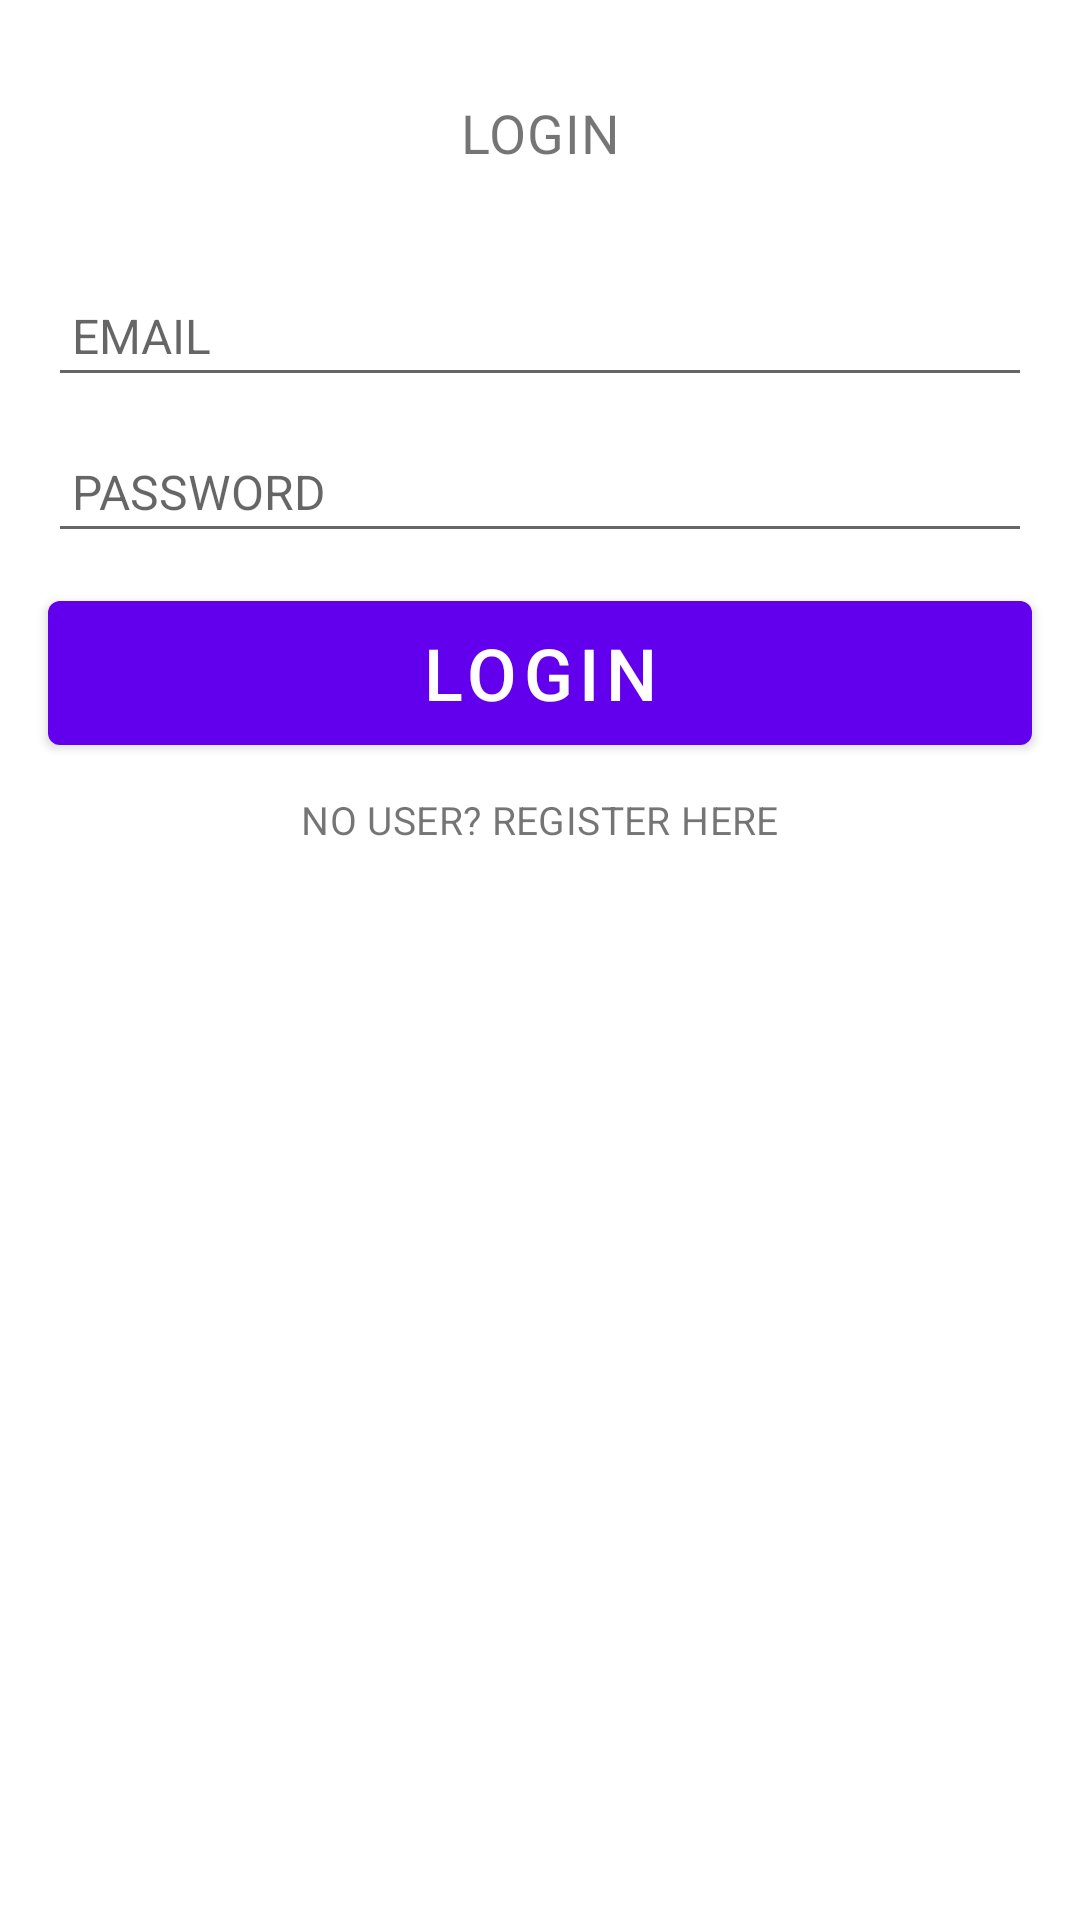

Here is an Android app screen rendered from its layout file. Give the layout XML and the strings, colors and styles it references.
<!-- AndroidManifest.xml: application theme Theme.FirebaseLoginAppTest -->
<!-- res/layout/fragment_login.xml -->
<?xml version="1.0" encoding="utf-8"?>
<androidx.constraintlayout.widget.ConstraintLayout xmlns:android="http://schemas.android.com/apk/res/android"
    xmlns:app="http://schemas.android.com/apk/res-auto"
    xmlns:tools="http://schemas.android.com/tools"
    android:layout_width="match_parent"
    android:layout_height="match_parent"
    tools:context=".ui.fragment.LoginFragment">

    
    <androidx.constraintlayout.widget.ConstraintLayout
        android:layout_width="match_parent"
        android:layout_height="match_parent">

        <TextView
            android:id="@+id/tvLoginTitle"
            android:layout_width="wrap_content"
            android:layout_height="wrap_content"
            android:layout_marginTop="32dp"
            android:letterSpacing="0.02"
            android:text="LOGIN"
            android:textSize="18sp"
            app:layout_constraintEnd_toEndOf="parent"
            app:layout_constraintStart_toStartOf="parent"
            app:layout_constraintTop_toTopOf="parent"/>

        <EditText
            android:id="@+id/etEmail"
            android:layout_width="match_parent"
            android:layout_height="wrap_content"
            android:layout_marginStart="16dp"
            android:layout_marginTop="32dp"
            android:layout_marginEnd="16dp"
            android:drawablePadding="6dp"
            android:gravity="center_vertical"
            android:hint="EMAIL"
            android:maxLines="1"
            android:minHeight="44dp"
            android:nextFocusDown="@id/etPassword"
            android:paddingStart="8dp"
            android:singleLine="true"
            android:textSize="16sp"
            app:layout_constraintEnd_toEndOf="parent"
            app:layout_constraintStart_toStartOf="parent"
            app:layout_constraintTop_toBottomOf="@id/tvLoginTitle" />

        <EditText
            android:id="@+id/etPassword"
            android:layout_width="match_parent"
            android:layout_height="wrap_content"
            android:layout_marginStart="16dp"
            android:layout_marginTop="8dp"
            android:layout_marginEnd="16dp"
            android:drawablePadding="6dp"
            android:gravity="center_vertical"
            android:hint="PASSWORD"
            android:inputType="textPassword"
            android:maxLength="64"
            android:maxLines="1"
            android:minHeight="44dp"
            android:nextFocusDown="@id/loginbutton"
            android:paddingStart="8dp"
            android:paddingEnd="16dp"
            android:singleLine="true"
            android:textSize="16sp"
            app:layout_constraintEnd_toEndOf="parent"
            app:layout_constraintStart_toStartOf="parent"
            app:layout_constraintTop_toBottomOf="@id/etEmail" />

        <com.google.android.material.button.MaterialButton
            android:id="@+id/loginbutton"
            android:layout_width="match_parent"
            android:layout_height="48dp"
            android:layout_marginStart="16dp"
            android:layout_marginTop="16dp"
            android:layout_marginEnd="16dp"
            android:clickable="true"
            android:foreground="?attr/selectableItemBackground"
            android:insetTop="0dp"
            android:insetBottom="0dp"
            android:text="LOGIN"
            android:textAllCaps="true"
            android:textSize="24sp"
            app:layout_constraintTop_toBottomOf="@id/etPassword" />

        <TextView
            android:id="@+id/tvForgotPassword"
            android:layout_width="wrap_content"
            android:layout_height="wrap_content"
            android:layout_marginTop="16dp"
            android:letterSpacing="0.01"
            android:text="NO USER? REGISTER HERE"
            android:textSize="13sp"
            app:layout_constraintEnd_toEndOf="parent"
            app:layout_constraintStart_toStartOf="parent"
            app:layout_constraintTop_toBottomOf="@id/loginbutton" />

    </androidx.constraintlayout.widget.ConstraintLayout>

</androidx.constraintlayout.widget.ConstraintLayout>
<!-- resources referenced by this layout -->
<resources>
  <style name="Theme.FirebaseLoginAppTest" parent="Theme.MaterialComponents.DayNight.DarkActionBar">
          
          <item name="colorPrimary">@color/purple_500</item>
          <item name="colorPrimaryVariant">@color/purple_700</item>
          <item name="colorOnPrimary">@color/white</item>
          
          <item name="colorSecondary">@color/teal_200</item>
          <item name="colorSecondaryVariant">@color/teal_700</item>
          <item name="colorOnSecondary">@color/black</item>
          
          <item name="android:statusBarColor" tools:targetApi="l">?attr/colorPrimaryVariant</item>
          
      </style>
  <!-- not gathered from this repository: default colours our renderer supplied (Android Studio template values) -->
  <color name="purple_500">#FF6200EE</color>
  <color name="purple_700">#FF3700B3</color>
  <color name="teal_200">#FF03DAC5</color>
  <color name="teal_700">#FF018786</color>
  <color name="black">#FF000000</color>
  <color name="white">#FFFFFFFF</color>
</resources>
